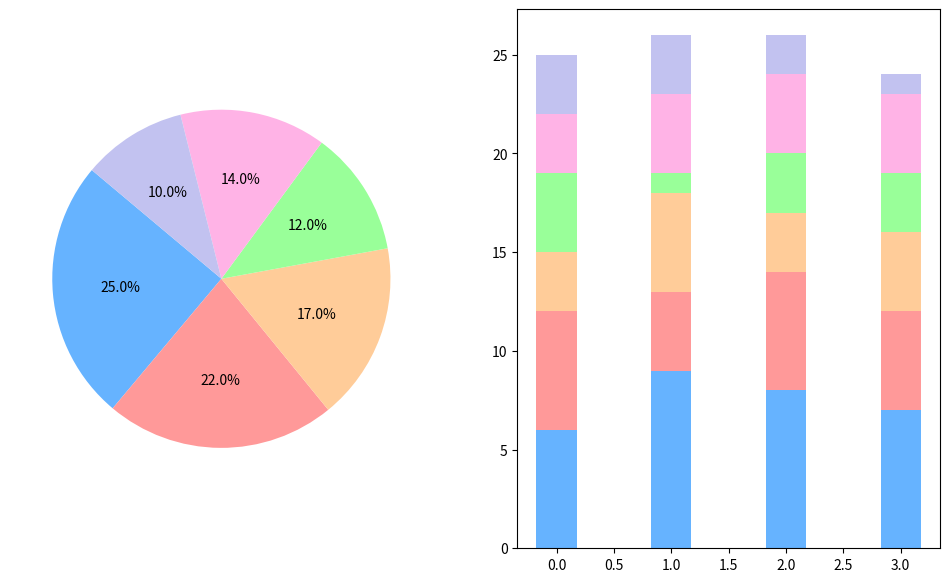

The matplotlib source for this figure:
import matplotlib.pyplot as plt
import numpy as np

allocations = [25, 22, 17, 12, 14, 10]
colors = ['#66b3ff','#ff9999','#ffcc99','#99ff99','#ffb3e6','#c2c2f0']  # Shuffled colors

plt.figure(figsize=(12, 7))

ax1 = plt.subplot(121)
ax1.pie(
    allocations, 
    autopct='%1.1f%%', 
    startangle=140, 
    colors=colors
)

quarter_allocations = [
    [6, 6, 3, 4, 3, 3],
    [9, 4, 5, 1, 4, 3],
    [8, 6, 3, 3, 4, 2],
    [7, 5, 4, 3, 4, 1]
]
quarter_allocations = np.array(quarter_allocations).T

ax2 = plt.subplot(122)
bar_width = 0.35
ind = np.arange(len(quarter_allocations[0]))
bottom = np.zeros(len(quarter_allocations[0]))

for i, allocation in enumerate(quarter_allocations):
    ax2.bar(
        ind, 
        allocation, 
        bar_width, 
        bottom=bottom, 
        color=colors[i]
    )
    bottom += allocation

plt.show()
